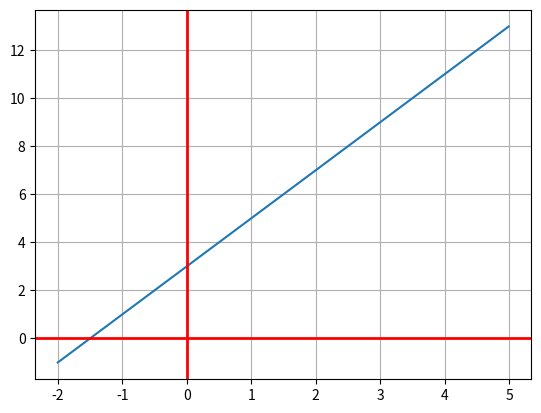

Recreate this plot in Python.
from matplotlib.axes import Axes
from numpy import *
import matplotlib.pyplot as plt

x = arange(-2, 5, .01)
y = 2*x+3

plt.plot(x, y)
# draw a thick red hline at y=0 that spans the xrange
plt.axhline(linewidth=2, color='r')
plt.axvline(linewidth=2, color='r')
ax: Axes = plt.gca()
ax.grid(True)
# plt.axis([-1, 2, -1, 2])

plt.show()